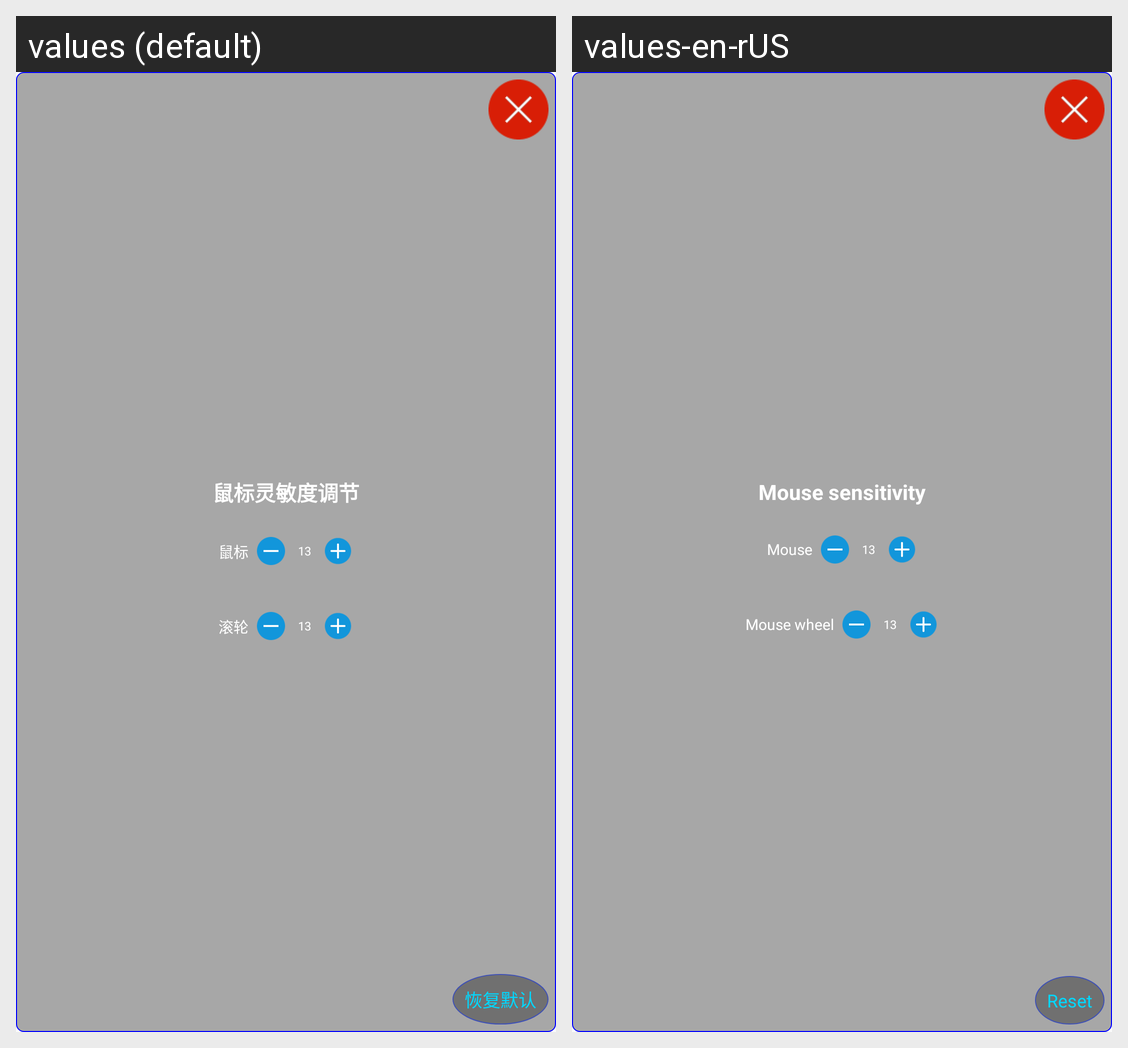

Here is an Android app screen in its default locale and in the app's own translations. Write out the translated-string differences for the strings that appear on this screen.
Android screen res/layout/dialog_keyboard_rock_attribute_edit.xml rendered under 2 locales, left to right: values (default), values-en-rUS. Device: Nexus 5 (rendered at 1080×1920; each locale shown at half size, 540×960, under a caption strip naming it); theme Theme.AppCompat.DayNight.NoActionBar.
Strings drawn on this screen, with the default value and each locale's value (text and hints the layout hard-codes, and strings that could not be matched under every locale, appear in the picture but are not listed):

lay_mouselmd
  values: 鼠标灵敏度调节
  values-en-rUS: Mouse sensitivity

mouselmd
  values: 鼠标
  values-en-rUS: Mouse

gunlunlmd
  values: 滚轮
  values-en-rUS: Mouse wheel

resetdefault
  values: 恢复默认
  values-en-rUS: Reset
